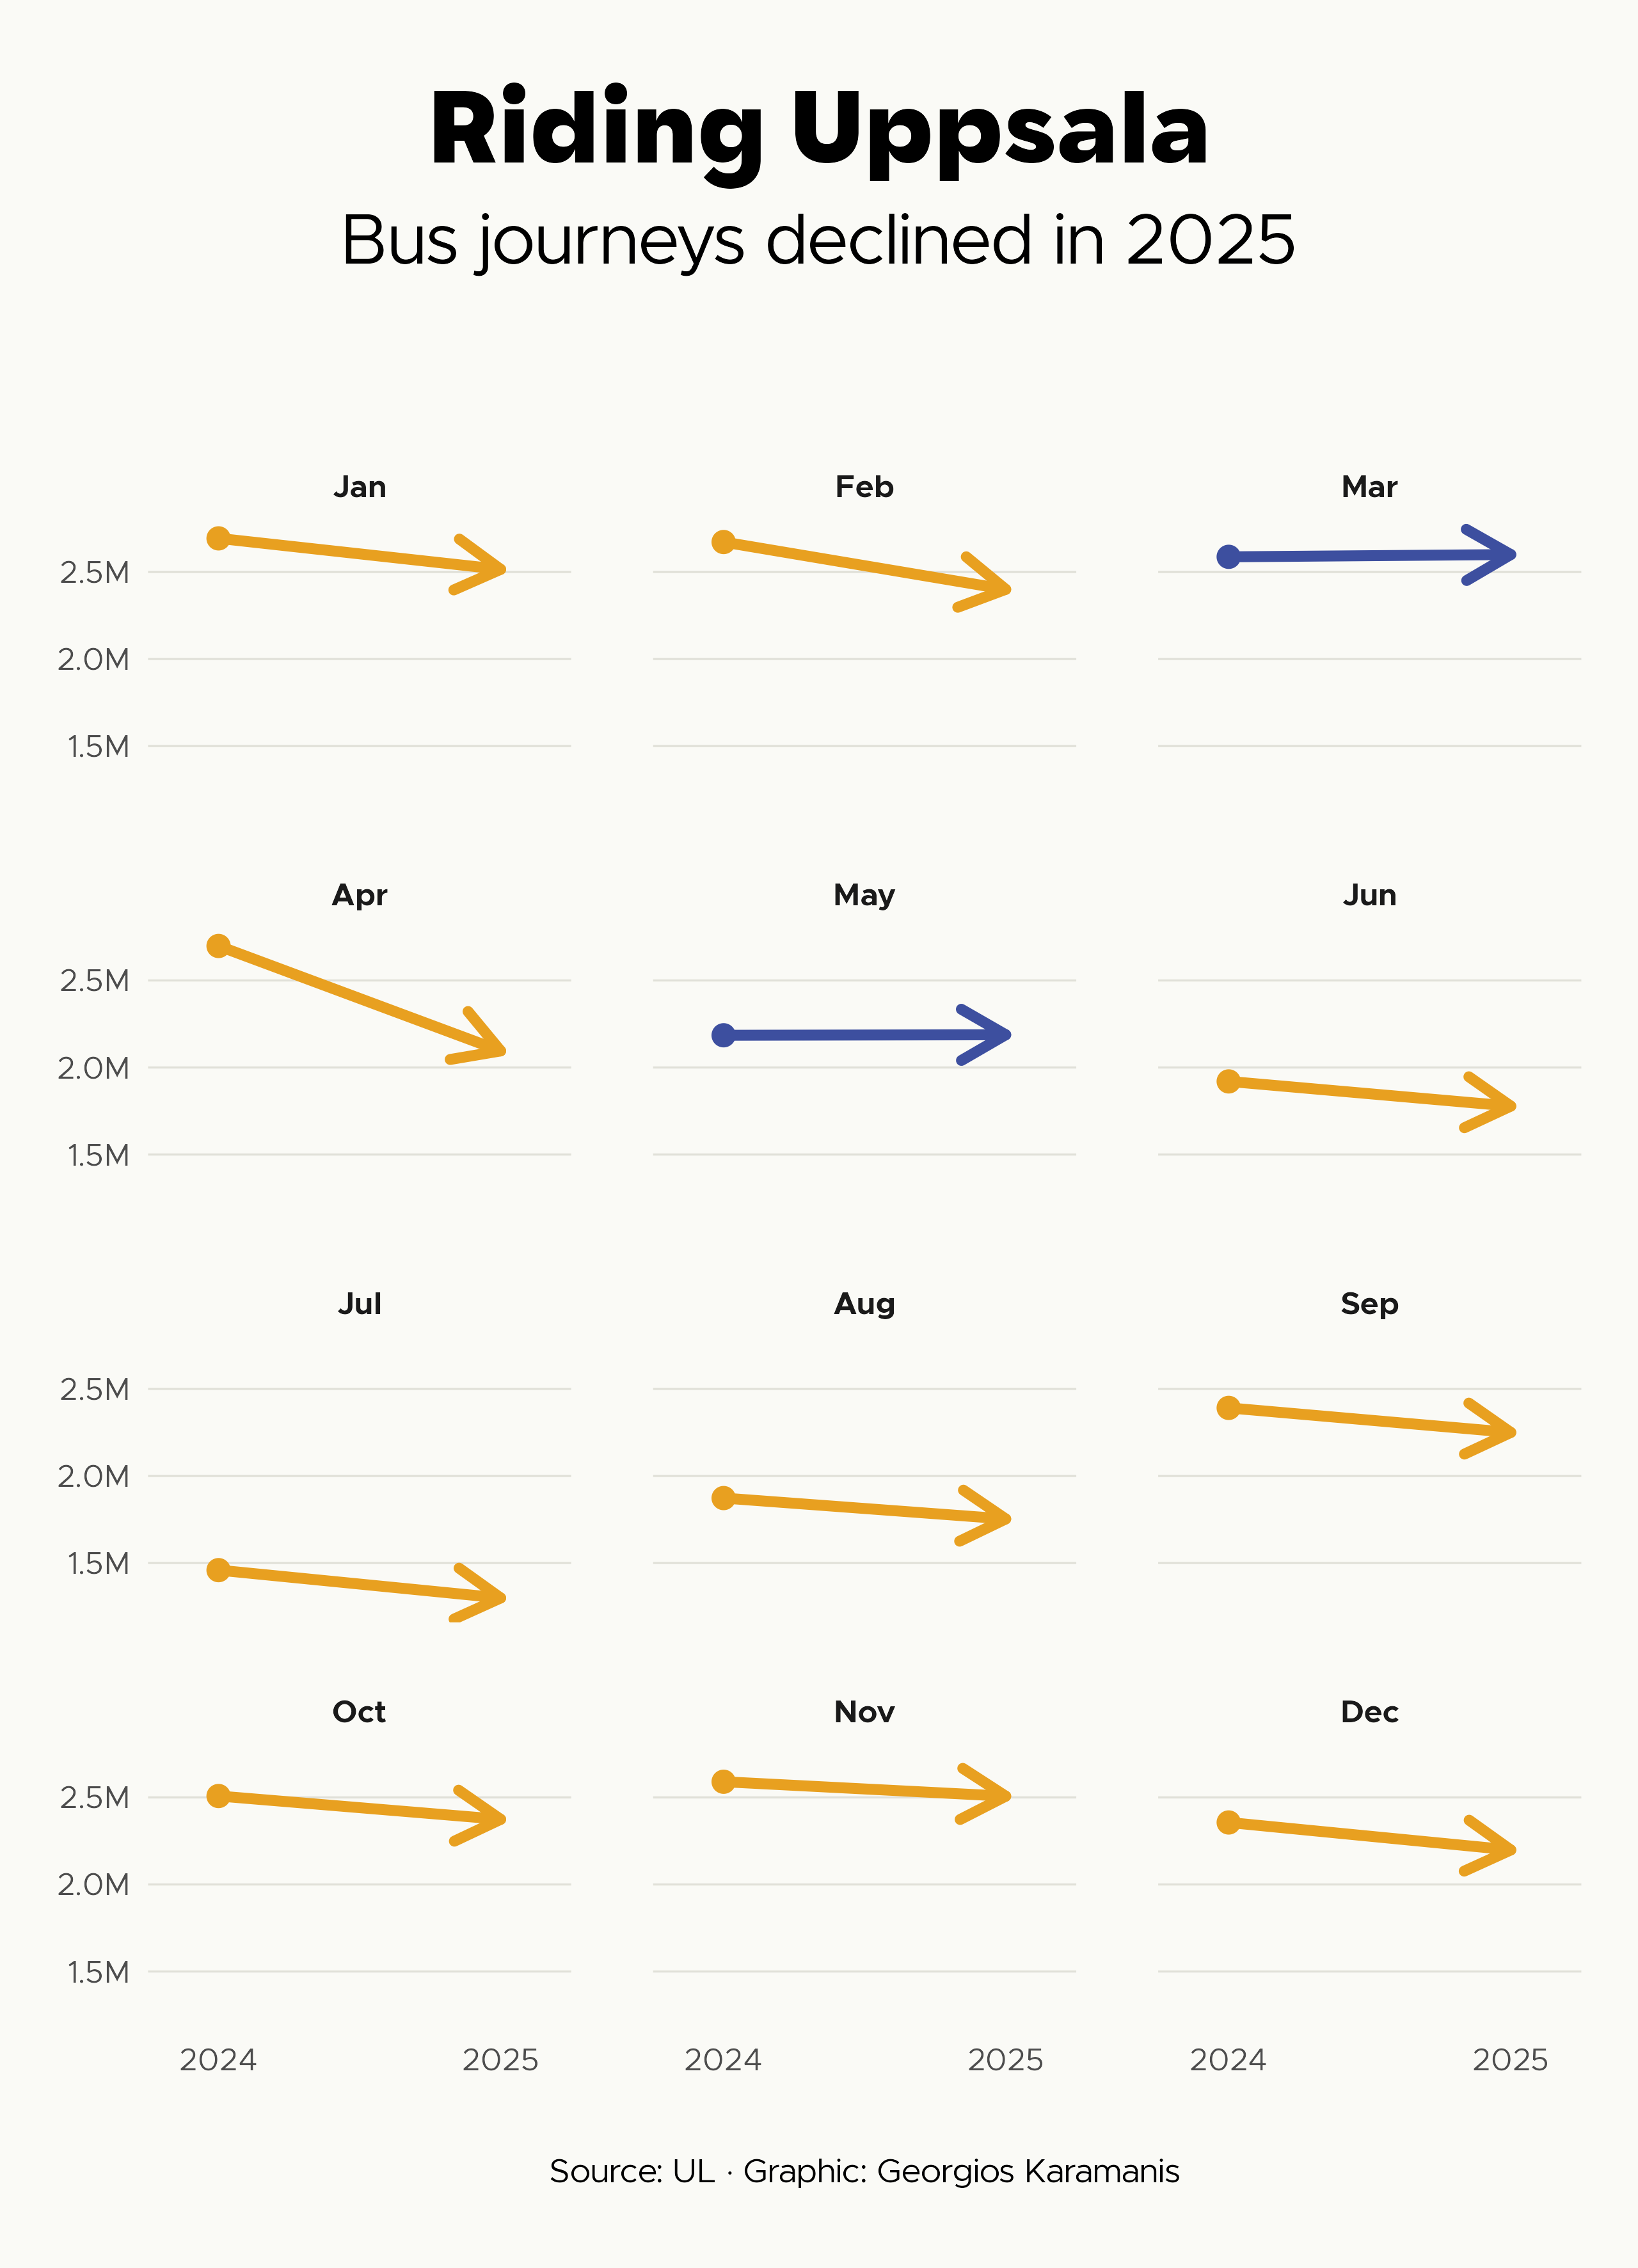

Reproduce this figure in R.
library(tidyverse)
library(camcorder)

gg_record(here::here("2026/temp/"), device = "png", height = 11.08, width = 8, units = "in", dpi = 320)

f1 <- "Metropolis"
f2 <- "Karst"

clr_bg      <- "#FAFAF6"
clr_text    <- "#1A1A18"
clr_text2   <- "#6B6B65"
clr_accent  <- "#E8A020"
clr_accent2 <- "#3D4F9F"
clr_grid    <- "#E0E0D8"


# Monthly UL ridership (Uppsala city + Enköping + regional) 2024–2025
# Source: UL Statistik — https://www.ul.se/sidfot/om-ul/statistik-for-ul/
ul_raw <- read_csv(here::here("2026/data/ul_ridership_punctuality_2024_2025.csv"), show_col_types = FALSE)

ul <- ul_raw |>
  select(year, month, ul_city_trips) |>
  mutate(month_lab = factor(month.abb[month], levels = month.abb))

ul_slope <- ul |>
  select(month, month_lab, year, ul_city_trips) |>
  pivot_wider(names_from = year, values_from = ul_city_trips, names_prefix = "y") |>
  mutate(direction = if_else(y2025 >= y2024, "up", "down")) |> 
  pivot_longer(y2024:y2025, names_to = "year", values_to = "total") |>
  mutate(year = str_remove(year, "y"))

ggplot(ul_slope, aes(x = year, y = total / 1e6)) +
  geom_line(data = ul_slope, aes(group = month, color = direction), linewidth = 1.8, lineend = "round", arrow = arrow()) +
  geom_point(data = . %>% filter(year == 2024), aes(color = direction), size = 4, stroke = 0) +
  scale_color_manual(values = c("up" = clr_accent2, "down" = clr_accent)) +
  scale_x_discrete(expand = expansion(mult = 0.25)) +
  scale_y_continuous(
    labels = scales::label_number(suffix = "M", accuracy = 0.1),
    expand = expansion(mult = 0.1)
  ) +
  facet_wrap(vars(month_lab), ncol = 3) +
  labs(
    title = "Riding Uppsala",
    subtitle = "Bus journeys declined in 2025",
    caption = "Source: UL · Graphic: Georgios Karamanis"
  ) +
  theme_minimal(base_family = f1, base_size = 14) +
  theme(
    legend.position = "none",
    plot.background = element_rect(fill = clr_bg, color = NA),
    panel.grid = element_line(color = clr_grid, linewidth = 0.35),
    panel.grid.major.x = element_blank(),
    panel.grid.minor.y = element_blank(),
    panel.spacing.x = unit(2, "lines"),
    axis.title = element_blank(),
    strip.text = element_text(face = "bold", margin = margin(t = 20, b = 5)),
    plot.title.position = "plot",
    plot.title = element_text(family = f2, face = "bold", size = 36, margin = margin(t = 12, b = 0), hjust = 0.5),
    plot.subtitle = element_text(size = 25, hjust = 0.5, margin = margin(t = 10, b = 50)),
    plot.caption = element_text(size = 12, hjust = 0.5, margin = margin(t = 30, b = 10)),
    plot.margin = margin(t = 20, l = 20, r = 20, b = 18)
  )


record_polaroid()
